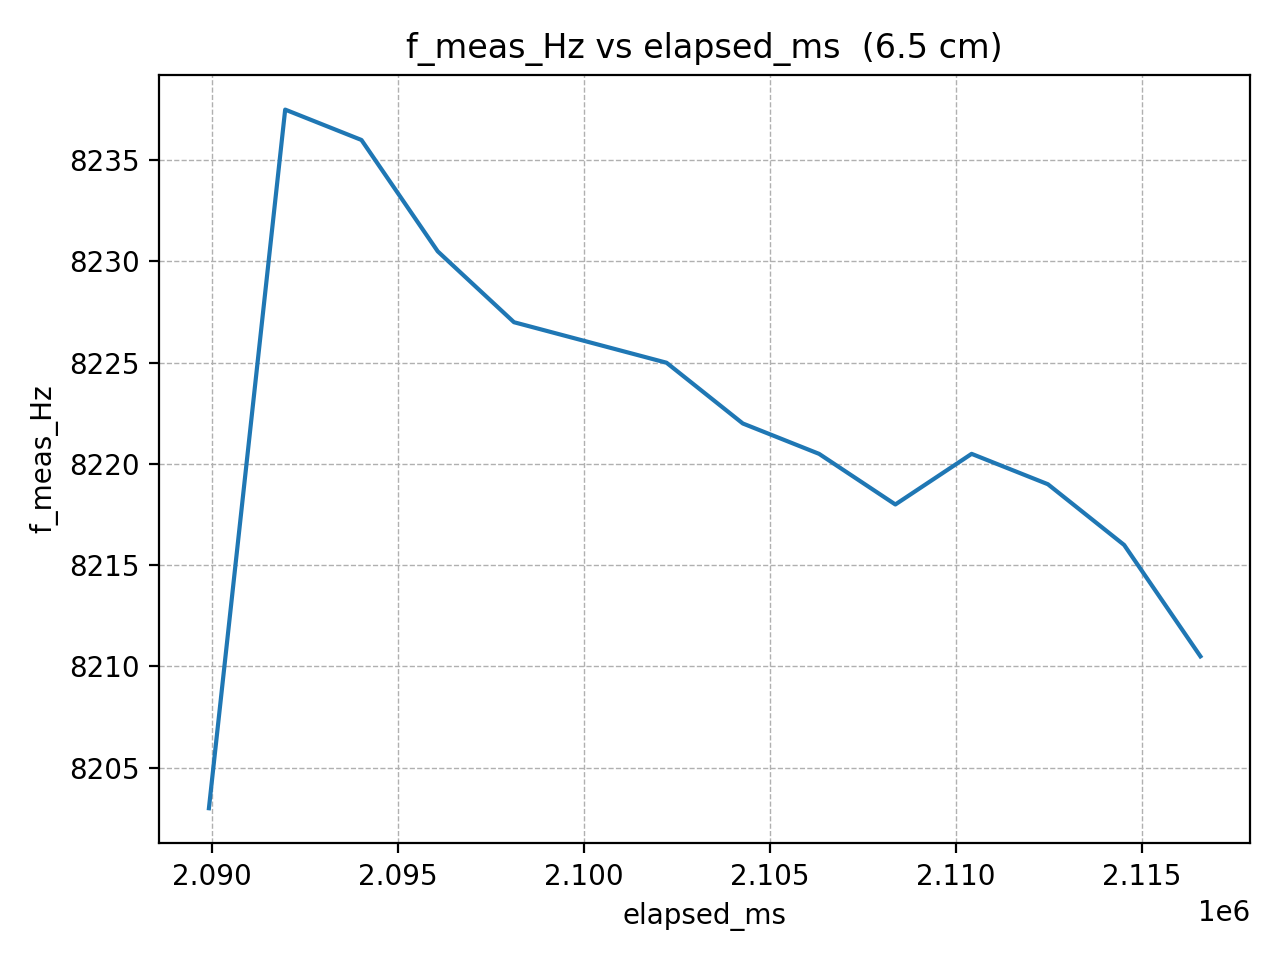

Source data for this figure (header and first rows):
elapsed_ms, f_meas_Hz
2089918, 8203
2091969, 8238
2094020, 8236
2096071, 8230
2098122, 8227
2100173, 8226
2102224, 8225
2104275, 8222
2106326, 8220
2108377, 8218
2110428, 8220
2112479, 8219
2114530, 8216
2116581, 8210
